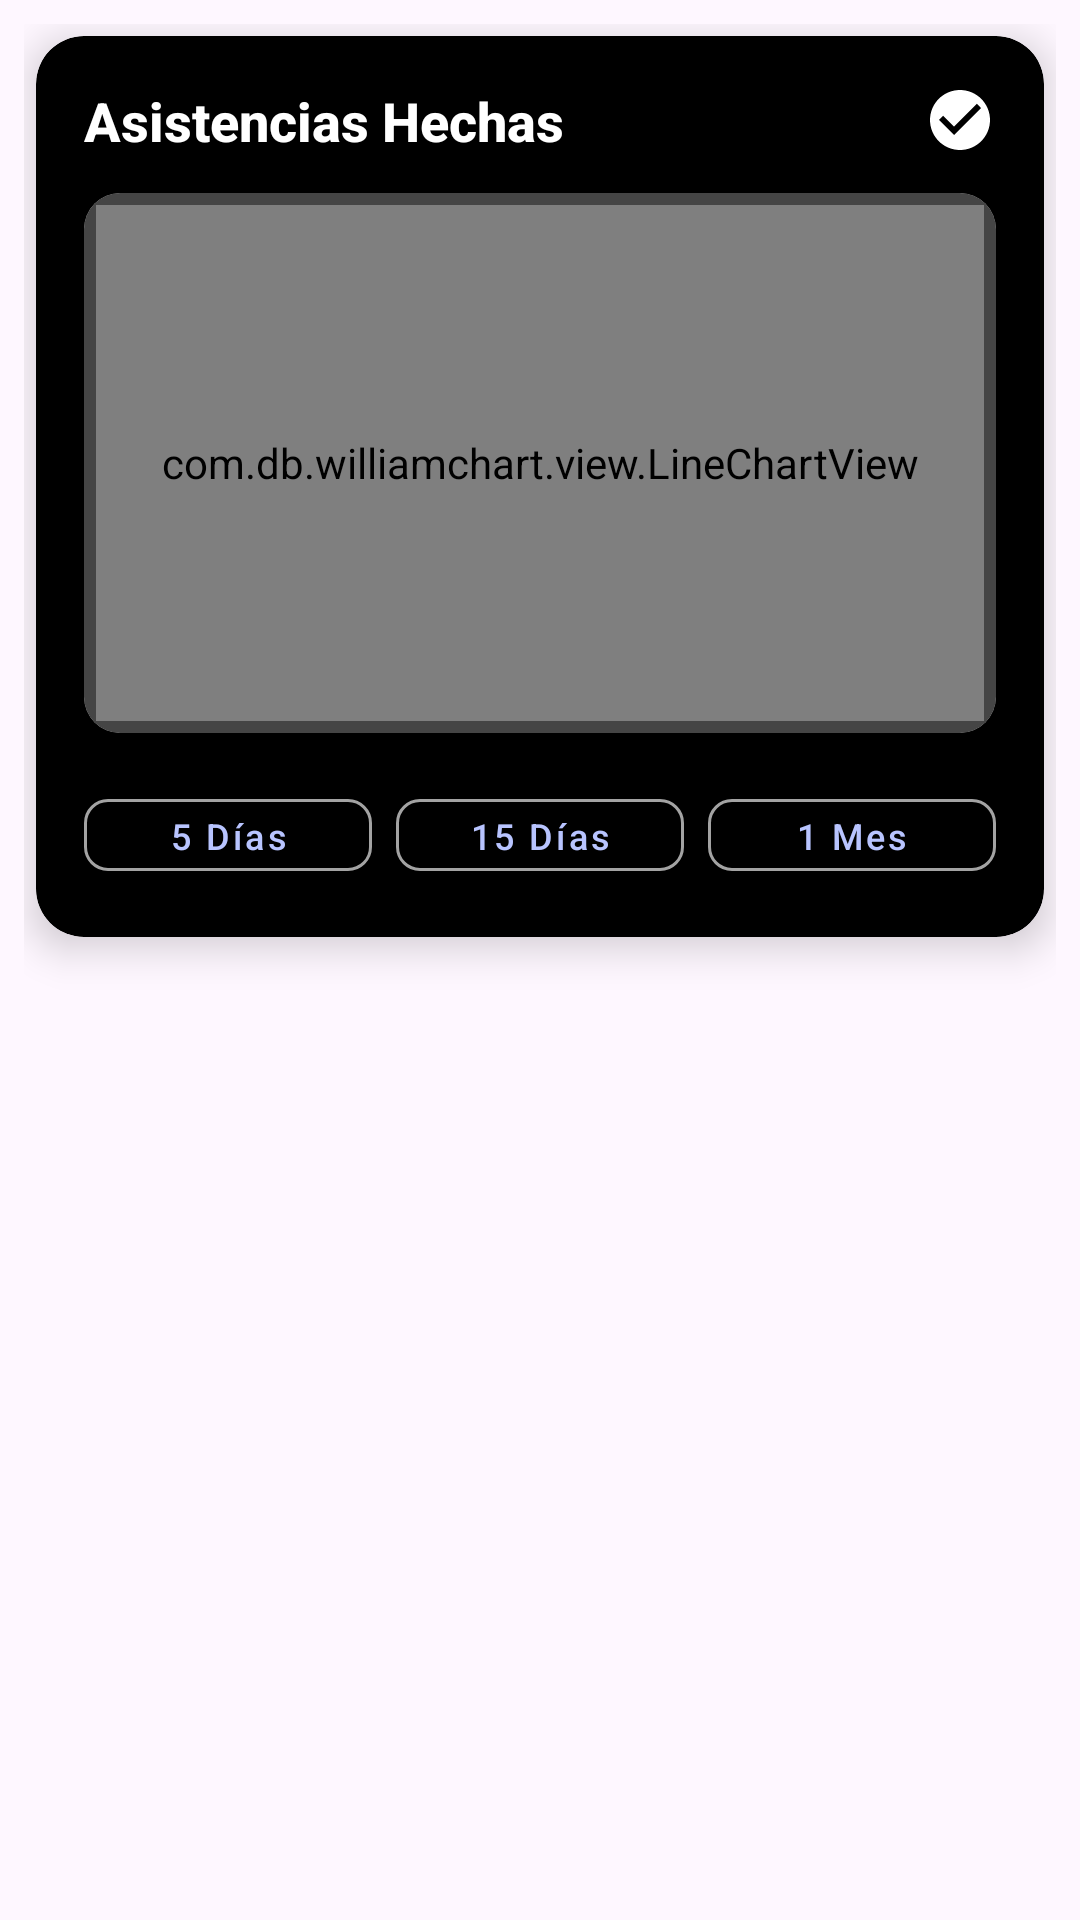

Produce the Android XML layout that renders to this screen, including the resource entries it uses.
<!-- AndroidManifest.xml: application theme Theme.Appv1 -->
<!-- res/layout/itr_grafica_calls.xml -->
<?xml version="1.0" encoding="utf-8"?>
<LinearLayout xmlns:android="http://schemas.android.com/apk/res/android"
    xmlns:app="http://schemas.android.com/apk/res-auto"
    android:layout_width="match_parent"
    android:layout_height="wrap_content"
    android:padding="8dp"
    android:background="@android:color/transparent">

    <androidx.cardview.widget.CardView
        android:layout_width="match_parent"
        android:layout_height="wrap_content"
        android:layout_margin="4dp"
        app:cardCornerRadius="16dp"
        app:cardElevation="8dp"
        app:cardBackgroundColor="@color/black">

        <LinearLayout
            android:layout_width="match_parent"
            android:layout_height="wrap_content"
            android:orientation="vertical"
            android:padding="16dp">

            
            <LinearLayout
                android:layout_width="match_parent"
                android:layout_height="wrap_content"
                android:orientation="horizontal"
                android:gravity="center_vertical"
                android:layout_marginBottom="12dp">



                <TextView
                    android:id="@+id/txtNombremsg"
                    android:layout_width="wrap_content"
                    android:layout_height="wrap_content"
                    android:text="Asistencias Hechas"
                    android:textColor="#FFFFFF"
                    android:textSize="18sp"
                    android:textStyle="bold"
                    android:fontFamily="sans-serif-medium"/>

                <Space
                    android:layout_width="0dp"
                    android:layout_height="1dp"
                    android:layout_weight="1"/>

                <ImageView
                    android:layout_width="24dp"
                    android:layout_height="24dp"
                    android:src="@drawable/ic_check"
                    app:tint="#FFFFFF"
                    />
            </LinearLayout>

            
            <androidx.cardview.widget.CardView
                android:layout_width="match_parent"
                android:layout_height="180dp"
                app:cardCornerRadius="12dp"
                app:cardElevation="4dp"
                android:layout_marginBottom="16dp">

                <FrameLayout
                    android:layout_width="match_parent"
                    android:layout_height="match_parent"
                    android:background="#454545"
                    android:padding="4dp">

                    <com.db.williamchart.view.LineChartView
                        android:id="@+id/maiamimeloconfirmo"
                        android:layout_width="match_parent"
                        android:layout_height="match_parent"

                        app:chart_lineColor="#FFFFFF"
                      />

                </FrameLayout>
            </androidx.cardview.widget.CardView>

            
            <LinearLayout
                android:layout_width="match_parent"
                android:layout_height="wrap_content"
                android:orientation="horizontal"
                android:gravity="center">

                <com.google.android.material.button.MaterialButton
                    android:id="@+id/btn1Dia"
                    style="@style/FilterButtonStyle"
                    android:layout_width="0dp"
                    android:layout_height="36dp"
                    android:layout_weight="1"
                    android:layout_marginEnd="4dp"
                    android:text="5 Días"
                    app:cornerRadius="8dp"/>

                <com.google.android.material.button.MaterialButton
                    android:id="@+id/btn15Dias"
                    style="@style/FilterButtonStyle"
                    android:layout_width="0dp"
                    android:layout_height="36dp"
                    android:layout_weight="1"
                    android:layout_marginStart="4dp"
                    android:layout_marginEnd="4dp"
                    android:text="15 Días"
                    app:cornerRadius="8dp"/>

                <com.google.android.material.button.MaterialButton
                    android:id="@+id/btn1Mes"
                    style="@style/FilterButtonStyle"
                    android:layout_width="0dp"
                    android:layout_height="36dp"
                    android:layout_weight="1"
                    android:layout_marginStart="4dp"
                    android:text="1 Mes"
                    app:cornerRadius="8dp"/>
            </LinearLayout>
        </LinearLayout>
    </androidx.cardview.widget.CardView>
</LinearLayout>
<!-- resources referenced by this layout -->
<resources>
  <color name="black">#FF000000</color>
  <!-- drawable ic_check (drawable) -->
  <vector xmlns:android="http://schemas.android.com/apk/res/android" android:height="24dp" android:tint="@color/maint" android:viewportHeight="24" android:viewportWidth="24" android:width="24dp">
        
      <path android:fillColor="@android:color/white" android:pathData="M12,2C6.48,2 2,6.48 2,12s4.48,10 10,10 10,-4.48 10,-10S17.52,2 12,2zM10,17l-5,-5 1.41,-1.41L10,14.17l7.59,-7.59L19,8l-9,9z"/>
      
  </vector>
  <style name="FilterButtonStyle" parent="Widget.MaterialComponents.Button.OutlinedButton">
          <item name="android:textColor">@color/maint</item>
          <item name="strokeColor">@color/main2</item>
          <item name="android:textSize">12sp</item>
          <item name="android:textAllCaps">false</item>
          <item name="android:fontFamily">sans-serif-medium</item>
      </style>
  <style name="Theme.Appv1" parent="Base.Theme.Appv1" />
  <color name="maint">#b8c4ff</color>
  <color name="main2">#A3FFFFFF</color>
  <style name="Base.Theme.Appv1" parent="Theme.Material3.DayNight.NoActionBar">
          
          
      </style>
</resources>
